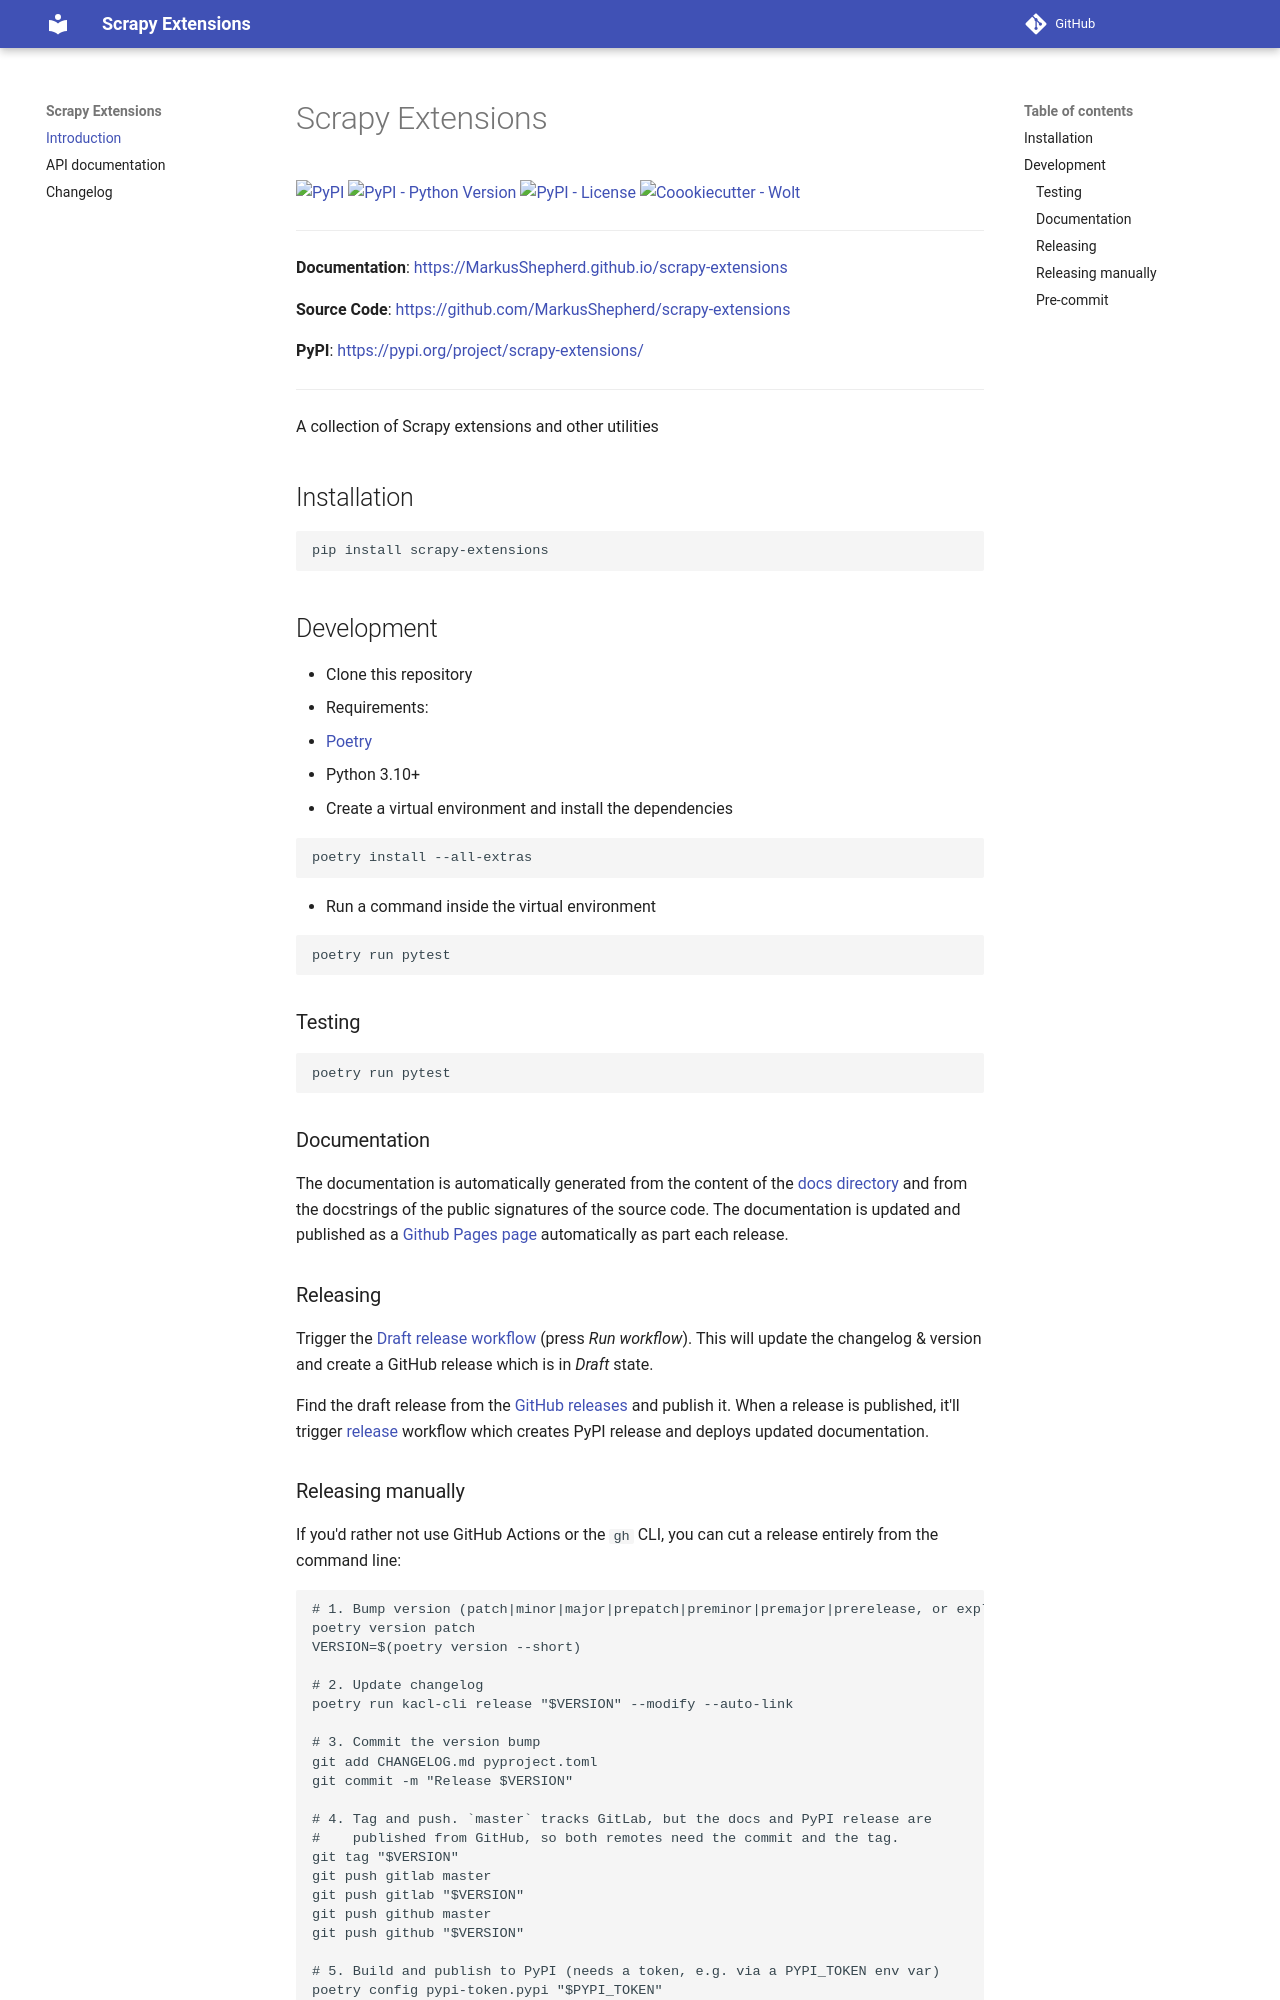

repository: MarkusShepherd/scrapy-extensions · page: index.html · generator: jekyll

# Scrapy Extensions

[![PyPI](https://img.shields.io/pypi/v/scrapy-extensions?style=flat-square)](https://pypi.python.org/pypi/scrapy-extensions/)
[![PyPI - Python Version](https://img.shields.io/pypi/pyversions/scrapy-extensions?style=flat-square)](https://pypi.python.org/pypi/scrapy-extensions/)
[![PyPI - License](https://img.shields.io/pypi/l/scrapy-extensions?style=flat-square)](https://pypi.python.org/pypi/scrapy-extensions/)
[![Coookiecutter - Wolt](https://img.shields.io/badge/cookiecutter-Wolt-00c2e8?style=flat-square&logo=cookiecutter&logoColor=D4AA00&link=https://github.com/woltapp/wolt-python-package-cookiecutter)](https://github.com/woltapp/wolt-python-package-cookiecutter)


---

**Documentation**: [https://MarkusShepherd.github.io/scrapy-extensions](https://MarkusShepherd.github.io/scrapy-extensions)

**Source Code**: [https://github.com/MarkusShepherd/scrapy-extensions](https://github.com/MarkusShepherd/scrapy-extensions)

**PyPI**: [https://pypi.org/project/scrapy-extensions/](https://pypi.org/project/scrapy-extensions/)

---

A collection of Scrapy extensions and other utilities

## Installation

```sh
pip install scrapy-extensions
```

## Development

* Clone this repository
* Requirements:
  * [Poetry](https://python-poetry.org/)
  * Python 3.10+
* Create a virtual environment and install the dependencies

```sh
poetry install --all-extras
```

* Run a command inside the virtual environment

```sh
poetry run pytest
```

### Testing

```sh
poetry run pytest
```

### Documentation

The documentation is automatically generated from the content of the [docs directory](https://github.com/MarkusShepherd/scrapy-extensions/tree/master/docs) and from the docstrings
 of the public signatures of the source code. The documentation is updated and published as a [Github Pages page](https://pages.github.com/) automatically as part each release.

### Releasing

Trigger the [Draft release workflow](https://github.com/MarkusShepherd/scrapy-extensions/actions/workflows/draft_release.yml)
(press _Run workflow_). This will update the changelog & version and create a GitHub release which is in _Draft_ state.

Find the draft release from the
[GitHub releases](https://github.com/MarkusShepherd/scrapy-extensions/releases) and publish it. When
 a release is published, it'll trigger [release](https://github.com/MarkusShepherd/scrapy-extensions/blob/master/.github/workflows/release.yml) workflow which creates PyPI
 release and deploys updated documentation.
